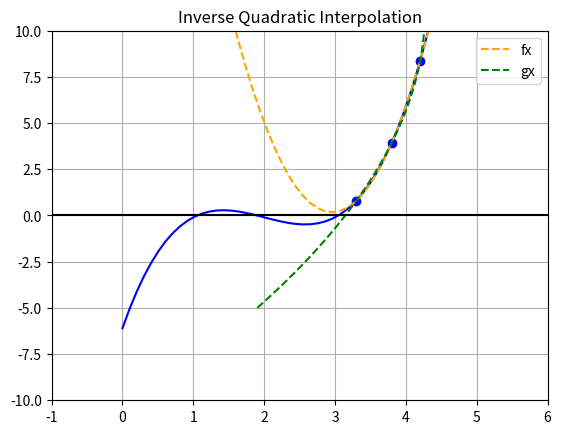

This figure's Python source:
import math
import numpy as np
from matplotlib import pyplot as plt

#Put function here
def f(x):
    #Ex. 6.3 x^3 - 6x^2 + 11 - 6.1 x = 3.5 x-1 = 2.5 x-2 = 1.5
    return x ** 3 - 6 * (x ** 2) + 11 * x - 6.1
    # return x ** 2 - 20
    # return -2 * (x**4) + 2 * (x**3) - 16*(x**2) - 60*x + 100

#============================= Inverse Quadratic Interpolation =============================

def InverseQuadratic(x0,x1,x2):

    #x0 = x-2, x1 = x-1, x2 = x
    y0 = f(x0)
    y1 = f(x1)
    y2 = f(x2)

    # Lagrange Polinomial at y = 0
    L0 = (x0 * y1 * y2) / ((y0 - y1) * (y0 - y2))
    L1 = (x1 * y0 * y2) / ((y1 - y0) * (y1 - y2))
    L2 = (x2 * y1 * y0) / ((y2 - y0) * (y2 - y1))
    x_new = L0 + L1 + L2
    return x_new, x0, x1

#===========================================================================================

def PlotQuadratic(x0,x1,x2,val):
    y0 = f(x0)
    y1 = f(x1)
    y2 = f(x2)

    # Lagrange Polinomial
    L0 = (y0 * ((val - x1) * (val - x2))) / ((x0 - x1) * (x0 - x2))
    L1 = (y1 * ((val - x0) * (val - x2))) / ((x1 - x0) * (x1 - x2))
    L2 = (y2 * ((val - x0) * (val - x1))) / ((x2 - x0) * (x2 - x1))
    return L0+L1+L2

def plotInverseQuadratic(x0,x1,x2,val):
    y0 = f(x0)
    y1 = f(x1)
    y2 = f(x2)

    # Swap x for y Lagrange Polinomial
    L0 = (x0 * ((val - y1) * (val - y2))) / ((y0 - y1) * (y0 - y2))
    L1 = (x1 * ((val - y0) * (val - y2))) / ((y1 - y0) * (y1 - y2))
    L2 = (x2 * ((val - y0) * (val - y1))) / ((y2 - y0) * (y2 - y1))
    return L0+L1+L2

iterate = 0
x0 = 3.3
x1 = 3.8
x2 = 4.2
es = 0.001
ea = 99999
x_list = [x0,x1,x2]

while (ea >= es  and iterate < 100):
    if(iterate == 0):
        print("X-2 =",+x0,",X-1 =",+x1,",X =",+x2,"Ea = -")
    else:
        r0, r1, r2 = InverseQuadratic(x0, x1, x2)
        x_list.append(r0)
        ea = abs((r0 - r1) / r0) * 100
        print("X",+iterate,"=",+r0,"Ea =",+ea)
    iterate += 1

x_val = np.linspace(0,5)
y_val = np.linspace(-5,10)
fx = np.vectorize(f)(x_val)
quad = np.vectorize(PlotQuadratic)(x0,x1,x2,x_val)
inv_quad = np.vectorize(plotInverseQuadratic)(x0,x1,x2,y_val)
plt.plot(x_val,fx,color = 'blue')
plt.xlim(-1,6)
plt.ylim(-10,10)
plt.plot(x0,f(x0),"o",color = 'blue')
plt.plot(x1,f(x1),"o",color = 'blue')
plt.plot(x2,f(x2),"o",color = 'blue')
plt.plot(x_val,quad,'--',color = 'orange',label="fx")
plt.plot(inv_quad,y_val,'--',color = 'green',label="gx")
plt.axhline(color='black')
plt.title('Inverse Quadratic Interpolation')
plt.grid()
plt.legend()
plt.show()